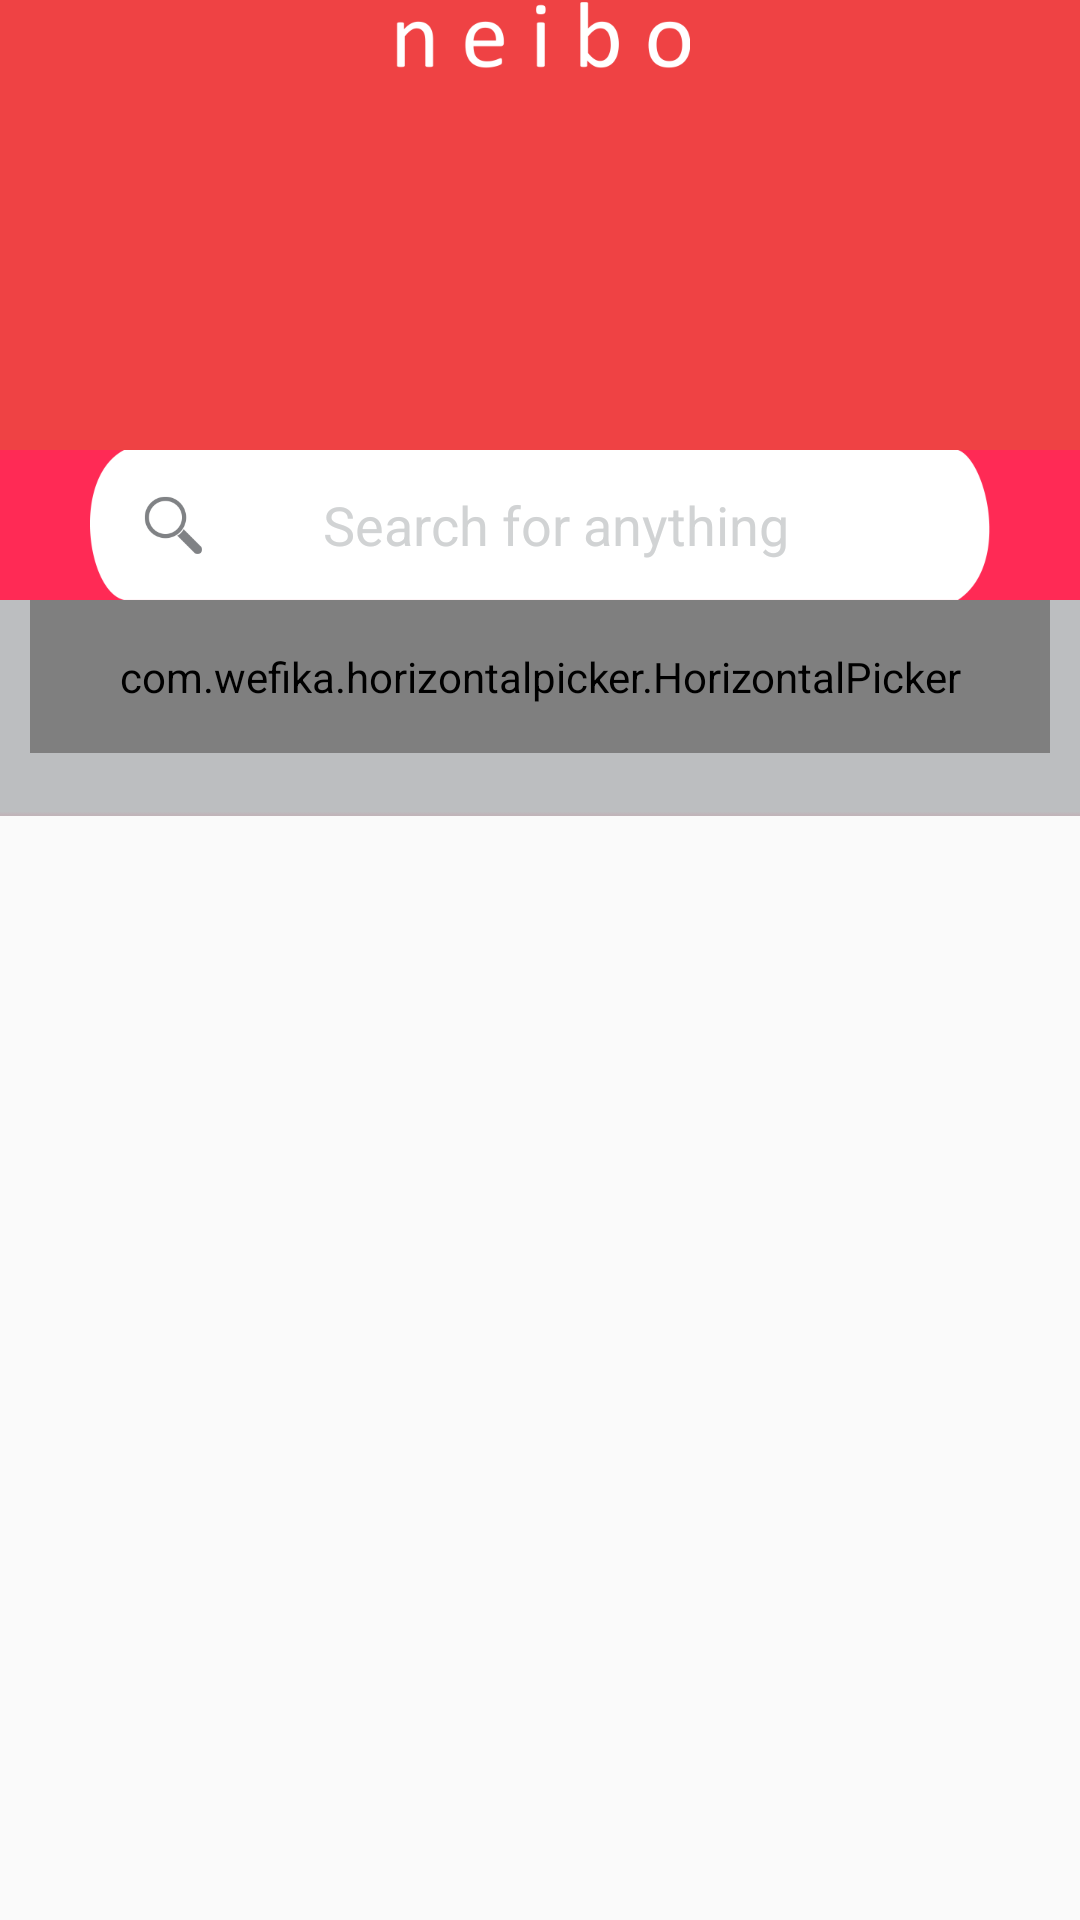

Layout XML and referenced resources for this Android screen:
<!-- AndroidManifest.xml: application theme AppTheme -->
<!-- res/layout/demo.xml -->
<?xml version="1.0" encoding="utf-8"?>
<android.support.design.widget.CoordinatorLayout xmlns:android="http://schemas.android.com/apk/res/android"
    xmlns:app="http://schemas.android.com/apk/res-auto"
    xmlns:tools="http://schemas.android.com/tools"
    android:id="@+id/annonce.main.coordinator"
    android:layout_width="match_parent"
    android:layout_height="match_parent"
    tools:ignore="RtlHardcoded">


    <android.support.v4.widget.NestedScrollView
        android:layout_width="match_parent"
        android:layout_height="match_parent"
        android:fillViewport="true"
        android:scrollbars="none"
        app:layout_behavior="@string/appbar_scrolling_view_behavior">


        <LinearLayout
            android:layout_width="match_parent"
            android:layout_height="match_parent"
            android:gravity="center"
            android:orientation="vertical">

            <android.support.v4.view.ViewPager
                android:id="@+id/pager"
                android:layout_width="match_parent"
                android:layout_height="match_parent"
                android:gravity="center">


            </android.support.v4.view.ViewPager>
        </LinearLayout>
    </android.support.v4.widget.NestedScrollView>

    <android.support.design.widget.AppBarLayout
        android:id="@+id/appbar"
        android:layout_width="match_parent"
        android:layout_height="wrap_content"
        android:theme="@style/ThemeOverlay.AppCompat.Dark.ActionBar">


        <android.support.design.widget.CollapsingToolbarLayout
            android:id="@+id/collapsing"
            android:layout_width="match_parent"
            android:layout_height="150dp"
            app:collapsedTitleGravity="center"
            app:contentScrim="#000000"
            app:expandedTitleGravity="center"
            app:expandedTitleMarginBottom="50dp"
            app:layout_scrollFlags="scroll|exitUntilCollapsed"
            app:title="Flexible space">


            <ImageView
                android:id="@+id/project_image"
                android:layout_width="match_parent"
                android:layout_height="match_parent"
                android:background="@color/pink_dark"
                android:scaleType="centerCrop" />


            <LinearLayout
                android:layout_width="match_parent"
                android:layout_height="wrap_content"
                android:layout_marginBottom="10dp"
                android:gravity="center"
                android:orientation="vertical">

                <ImageView
                    android:layout_width="100dp"
                    android:layout_height="25dp"
                    android:src="@drawable/neibo_logo_white" />


            </LinearLayout>


        </android.support.design.widget.CollapsingToolbarLayout>

        <LinearLayout
            android:layout_width="match_parent"
            android:layout_height="50dp"
            android:layout_marginLeft="30dp"
            android:layout_marginRight="30dp">


            <LinearLayout
                android:layout_width="match_parent"
                android:layout_height="50dp"
                android:layout_weight="2"
                android:background="@drawable/button_white"
                android:gravity="center"
                android:orientation="horizontal">


                <ImageView
                    android:layout_width="25dp"
                    android:layout_height="25dp"
                    android:layout_marginLeft="15dp"
                    android:src="@drawable/search_img" />

                <EditText
                    android:id="@+id/edtSearch"
                    style="@style/font_roboto_regular_txt"
                    android:layout_width="match_parent"
                    android:layout_height="match_parent"
                    android:layout_marginRight="30dp"
                    android:background="@android:color/transparent"
                    android:gravity="center"
                    android:hint="Search for anything"
                    android:singleLine="true"
                    android:textColorHint="#D1D3D4"
                    android:textSize="18sp" />


            </LinearLayout>


        </LinearLayout>


        <LinearLayout
            android:id="@+id/tabs"
            android:layout_width="match_parent"
            android:layout_height="wrap_content"
            android:background="@drawable/find_facebook"
            android:orientation="vertical">


            <com.wefika.horizontalpicker.HorizontalPicker
                android:id="@+id/picker"
                android:layout_width="match_parent"
                android:layout_height="wrap_content"
                android:layout_gravity="left"
                android:layout_marginLeft="10dp"
                android:layout_marginRight="10dp"
                android:ellipsize="marquee"
                android:focusable="true"
                android:focusableInTouchMode="true"
                android:marqueeRepeatLimit="2"
                android:paddingBottom="16dp"
                android:paddingTop="16dp"
                android:textColor="@color/text_color"
                android:textSize="14sp"
                android:verticalScrollbarPosition="left"
                app:dividerSize="10dp"
                app:sideItems="1"
                app:values="@array/values" />


        </LinearLayout>
    </android.support.design.widget.AppBarLayout>


</android.support.design.widget.CoordinatorLayout>
<!-- resources referenced by this layout -->
<resources>
  <string-array name="values">
          <item>Today</item>
          <item>Entertainment</item>
          <item>Book a table</item>
          <item>Movie</item>
          <item>Travel</item>
          <item>Events</item>
          <item>News</item>
          <item>Near by Places</item>
          <item>Shopping</item>
      </string-array>
  <color name="pink_dark">#EF4244</color>
  <!-- drawable button_white: png bitmap (drawable, 4888 bytes) -->
  <!-- drawable find_facebook: png bitmap (drawable, 1245 bytes) -->
  <!-- drawable neibo_logo_white: png bitmap (drawable, 5705 bytes) -->
  <!-- drawable search_img: png bitmap (drawable, 3130 bytes) -->
  <style name="font_roboto_regular_txt">
  
          <item name="android:layout_width">wrap_content</item>
          <item name="android:layout_height">wrap_content</item>
          <item name="android:fontFamily">sans-serif</item>
          <item name="android:textStyle">normal</item>
  
      </style>
  <style name="AppTheme" parent="Theme.AppCompat.Light.DarkActionBar">
          
          <item name="colorPrimary">@color/colorPrimary</item>
          <item name="colorPrimaryDark">@color/colorPrimaryDark</item>
          <item name="colorAccent">@color/colorAccent</item>
      </style>
  <color name="colorPrimary">#FF2A55</color>
  <color name="colorPrimaryDark">#FF2A55</color>
  <color name="colorAccent">#666666</color>
</resources>
